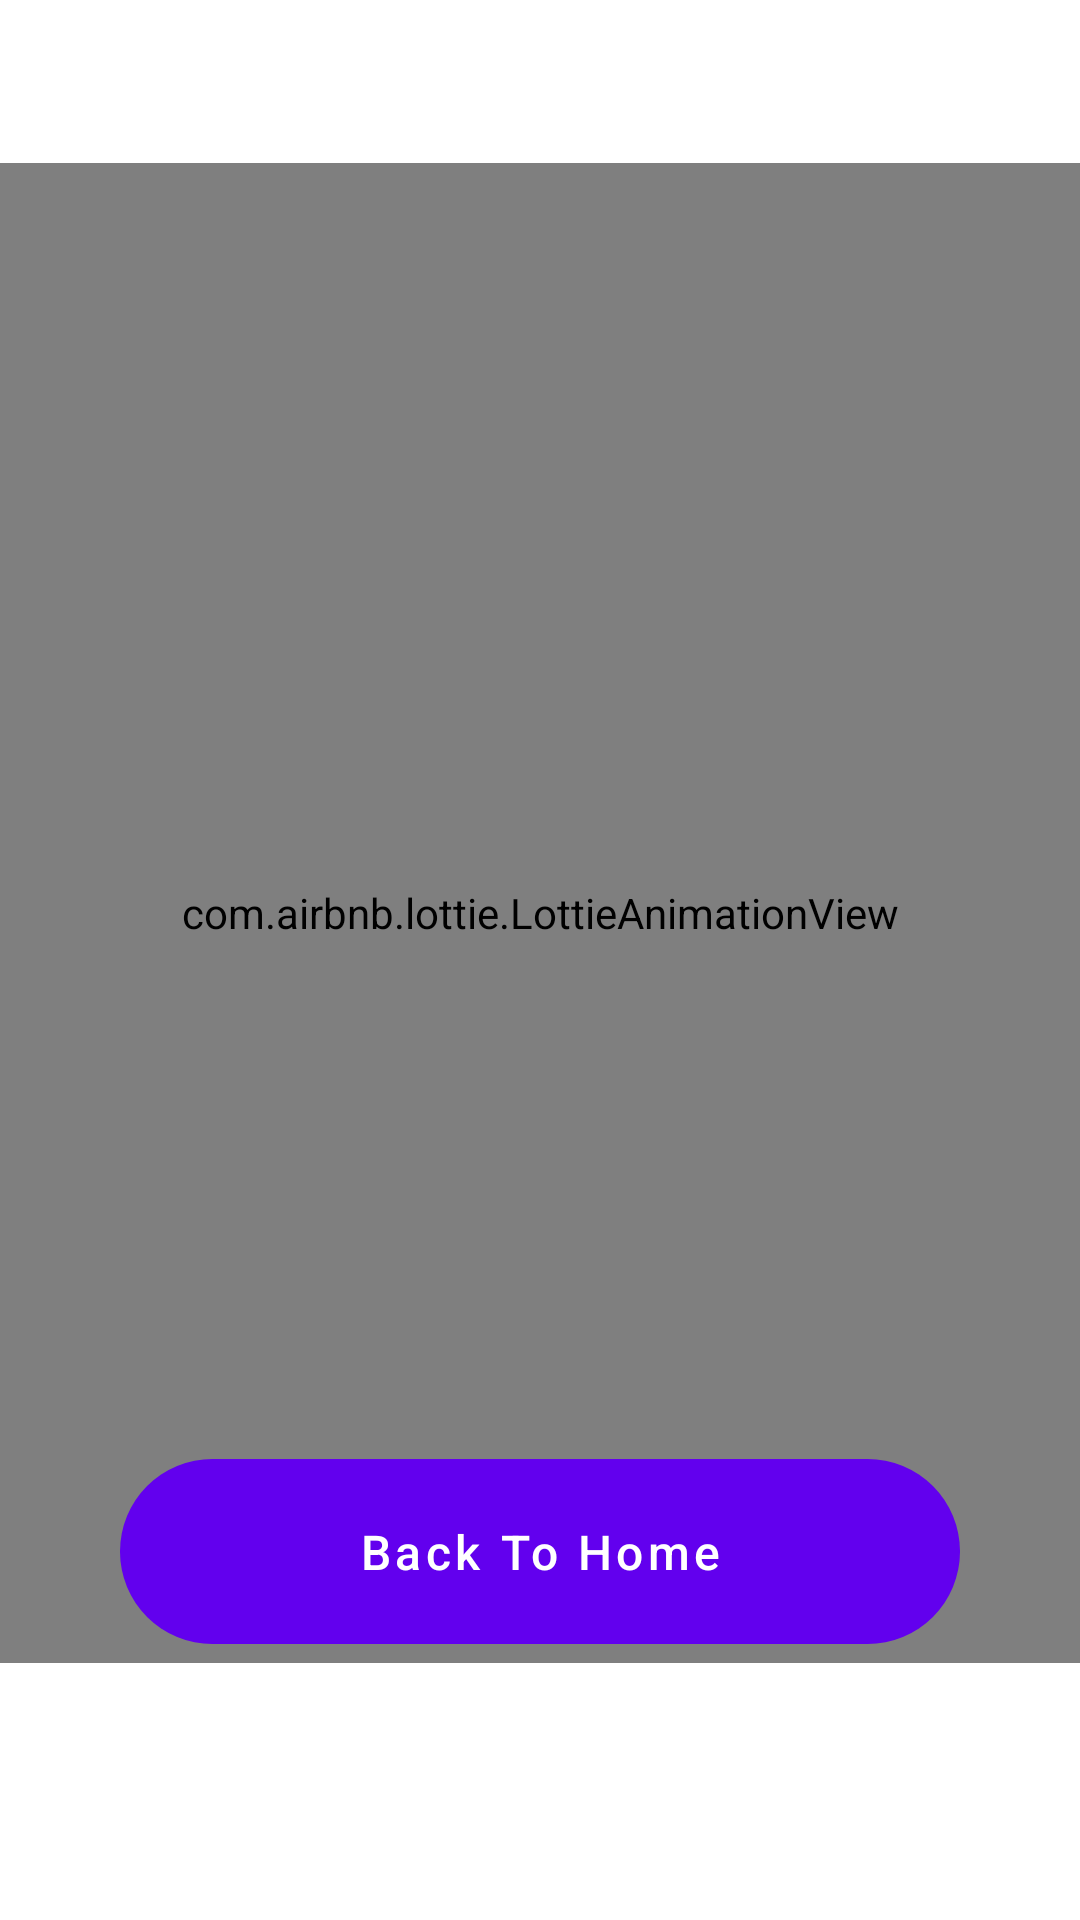

Produce the Android XML layout that renders to this screen, including the resource entries it uses.
<!-- AndroidManifest.xml: application theme Theme.MyApplication -->
<!-- res/layout/activity_order_placed.xml -->
<?xml version="1.0" encoding="utf-8"?>
<androidx.constraintlayout.widget.ConstraintLayout xmlns:android="http://schemas.android.com/apk/res/android"
    xmlns:app="http://schemas.android.com/apk/res-auto"
    xmlns:tools="http://schemas.android.com/tools"
    android:layout_width="match_parent"
    android:layout_height="match_parent"
    tools:context=".OrderPlaced">

    <com.airbnb.lottie.LottieAnimationView
        android:id="@+id/stepCounterAnim"
        android:layout_width="match_parent"
        android:layout_height="500dp"
        app:layout_constraintBottom_toBottomOf="parent"
        app:layout_constraintTop_toTopOf="parent"
        app:layout_constraintVertical_bias="0.389"
        app:lottie_autoPlay="true"
        app:lottie_rawRes="@raw/orderconfirmed"
        app:lottie_repeatCount="50"
        tools:layout_editor_absoluteX="0dp" />

    <Button
        android:id="@+id/button8"
        android:layout_width="0dp"
        android:layout_height="wrap_content"
        android:layout_marginLeft="40sp"
        android:layout_marginRight="40sp"
        android:layout_marginBottom="92dp"
        android:background="@drawable/button_bkg"
        android:padding="14dp"
        android:text="Back To Home"
        android:textAllCaps="false"
        android:textSize="16sp"
        app:layout_constraintBottom_toBottomOf="parent"
        app:layout_constraintEnd_toEndOf="parent"
        app:layout_constraintStart_toStartOf="parent" />


</androidx.constraintlayout.widget.ConstraintLayout>
<!-- resources referenced by this layout -->
<resources>
  <!-- drawable button_bkg (drawable) -->
  <?xml version="1.0" encoding="utf-8"?>
  <shape xmlns:android="http://schemas.android.com/apk/res/android">
  
          <corners android:radius="50dp"
  
              ></corners>
  
  
  </shape>
  <style name="Theme.MyApplication" parent="Theme.MaterialComponents.DayNight.NoActionBar">
          
          <item name="colorPrimary">@color/purple_500</item>
          <item name="colorPrimaryVariant">@color/purple_700</item>
          <item name="colorOnPrimary">@color/white</item>
          
          <item name="colorSecondary">@color/teal_200</item>
          <item name="colorSecondaryVariant">@color/teal_700</item>
          <item name="colorOnSecondary">@color/black</item>
          
          <item name="android:statusBarColor">?attr/colorPrimaryVariant</item>
          
      </style>
  <!-- not gathered from this repository: default colours our renderer supplied (Android Studio template values) -->
  <color name="purple_500">#FF6200EE</color>
  <color name="purple_700">#FF3700B3</color>
  <color name="teal_200">#FF03DAC5</color>
  <color name="teal_700">#FF018786</color>
  <color name="black">#FF000000</color>
  <color name="white">#FFFFFFFF</color>
</resources>
